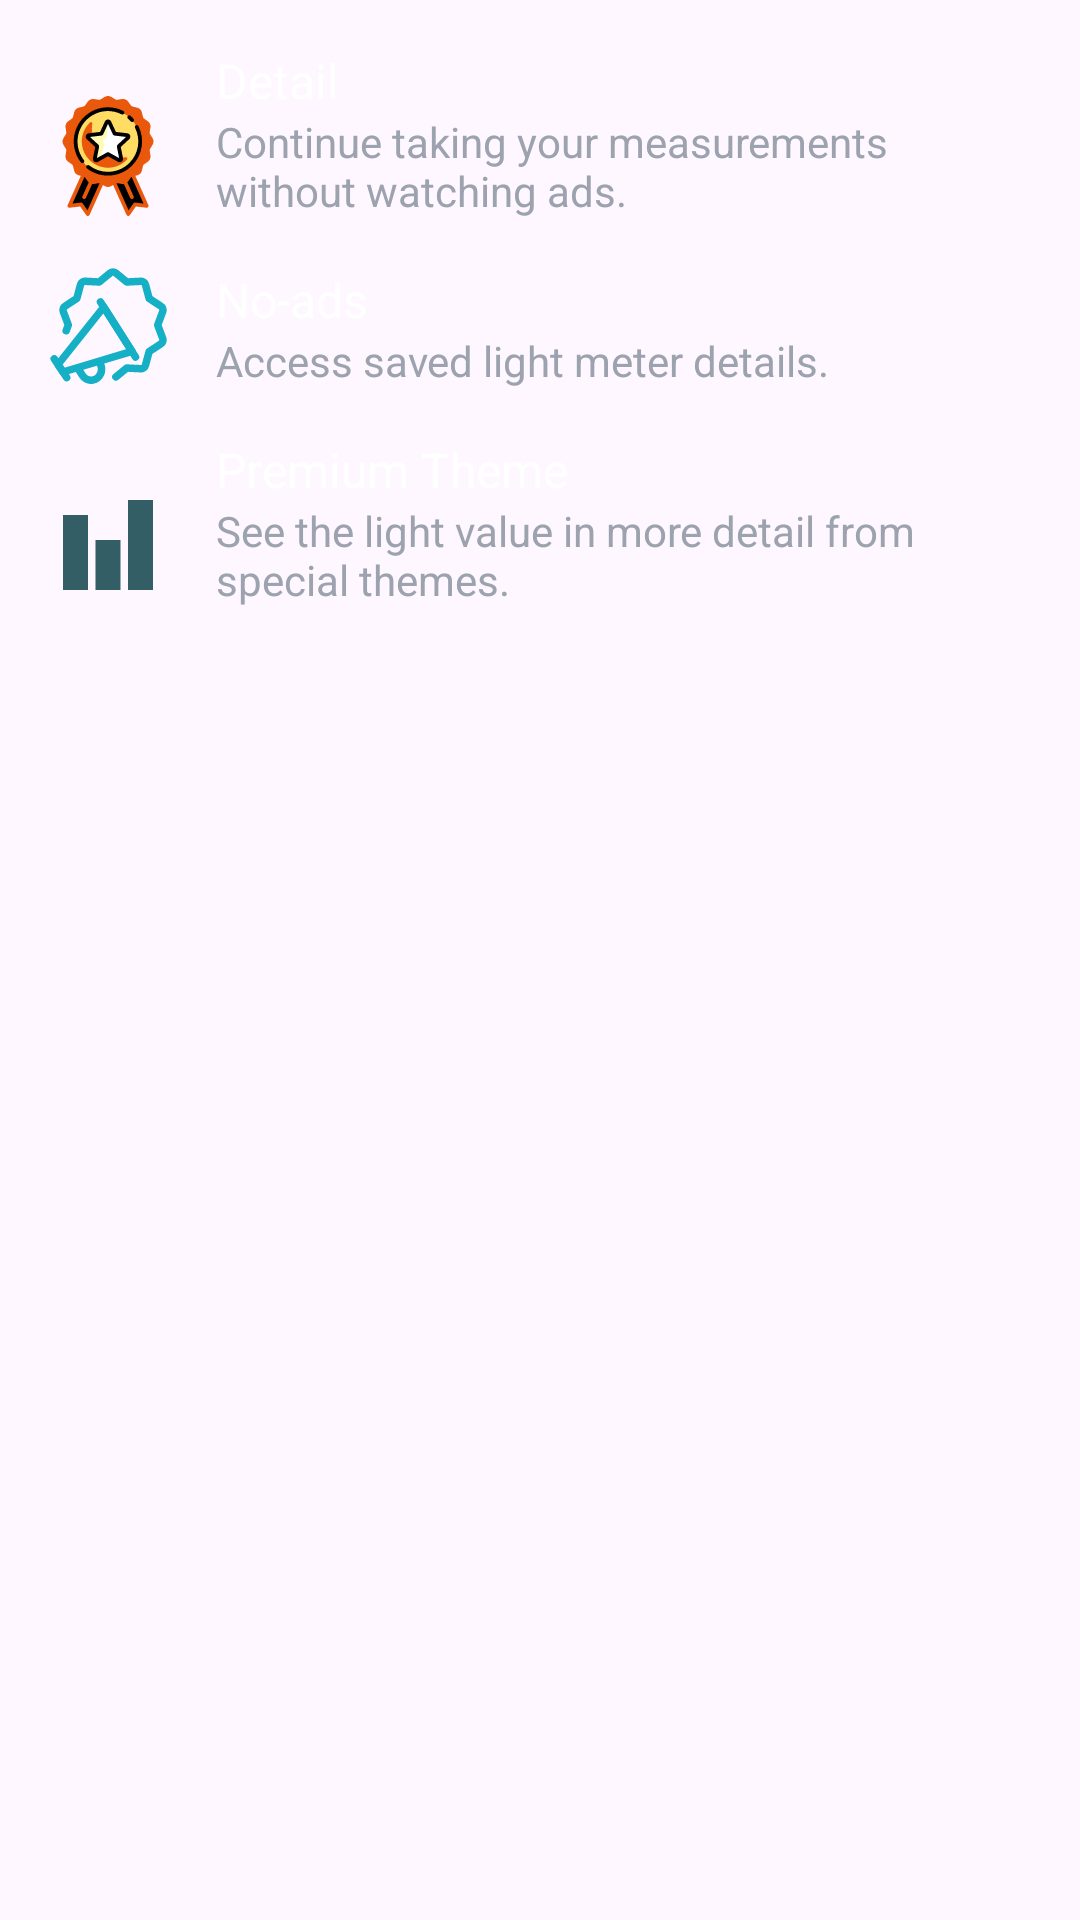

Reconstruct the res/layout file that produces this screen, plus the resources it refers to.
<!-- AndroidManifest.xml: application theme Theme.LuxLightMetter -->
<!-- res/layout/fragment_blank_delete.xml -->
<?xml version="1.0" encoding="utf-8"?>
<LinearLayout xmlns:android="http://schemas.android.com/apk/res/android"
    xmlns:tools="http://schemas.android.com/tools"
    android:layout_width="match_parent"
    android:layout_height="match_parent"
    android:orientation="vertical"
    android:padding="16dp"
    tools:context=".fragment.BlankDeleteFragment">

    
    <LinearLayout
        android:layout_width="match_parent"
        android:layout_height="wrap_content"
        android:orientation="horizontal">

        <ImageView
            android:id="@+id/imageView4"
            android:layout_width="40dp"
            android:layout_height="40dp"
            android:layout_marginTop="16dp"
            android:src="@drawable/premium_icon1" />

        <LinearLayout
            android:layout_width="0dp"
            android:layout_height="wrap_content"
            android:layout_weight="1"
            android:orientation="vertical"
            android:layout_marginStart="16dp">

            <TextView
                android:id="@+id/textView23"
                android:layout_width="match_parent"
                android:layout_height="wrap_content"
                android:text="@string/detail"
                android:textColor="@color/white"
                android:textSize="16sp" />
            <TextView
                android:id="@+id/textView22"
                android:layout_width="match_parent"
                android:layout_height="wrap_content"
                android:text="@string/continue_taking_your_measurements_without_watching_ads"
                android:textColor="@color/gray" />


        </LinearLayout>
    </LinearLayout>

    
    <LinearLayout
        android:layout_width="match_parent"
        android:layout_height="wrap_content"
        android:orientation="horizontal"
        android:layout_marginTop="16dp">

        <ImageView
            android:id="@+id/imageView3"
            android:layout_width="40dp"
            android:layout_height="40dp"
            android:src="@drawable/premium_icon2" />

        <LinearLayout
            android:layout_width="0dp"
            android:layout_height="wrap_content"
            android:layout_weight="1"
            android:orientation="vertical"
            android:layout_marginStart="16dp">

            <TextView
                android:id="@+id/textView18"
                android:layout_width="match_parent"
                android:layout_height="wrap_content"
                android:text="@string/no_ads"
                android:textColor="@color/white"
                android:textSize="16sp" />

            <TextView
                android:id="@+id/textView24"
                android:layout_width="match_parent"
                android:layout_height="wrap_content"
                android:text="@string/access_saved_light_meter_details"
                android:textColor="@color/gray" />
        </LinearLayout>
    </LinearLayout>

    
    <LinearLayout
        android:layout_width="match_parent"
        android:layout_height="wrap_content"
        android:orientation="horizontal"
        android:layout_marginTop="16dp">

        <ImageView
            android:id="@+id/imageView5"
            android:layout_width="40dp"
            android:layout_height="40dp"
            android:layout_marginTop="16dp"
            android:src="@drawable/premiumicon3" />

        <LinearLayout
            android:layout_width="0dp"
            android:layout_height="wrap_content"
            android:layout_weight="1"
            android:orientation="vertical"
            android:layout_marginStart="16dp">

            <TextView
                android:id="@+id/textView20"
                android:layout_width="match_parent"
                android:layout_height="wrap_content"
                android:text="@string/premium_theme"
                android:textColor="@color/white"
                android:textSize="16sp" />

            <TextView
                android:id="@+id/textView21"
                android:layout_width="match_parent"
                android:layout_height="wrap_content"
                android:text="@string/enim_maecenas_in_cras_cursus_faucibus_urna_vitae_etiam_pellentesque_orci"
                android:textColor="@color/gray" />
        </LinearLayout>
    </LinearLayout>

</LinearLayout>
<!-- resources referenced by this layout -->
<resources>
  <color name="gray">#9CA3AF</color>
  <color name="white">#FFFFFFFF</color>
  <!-- drawable premium_icon1: vector/xml drawable (drawable, 10627 chars, omitted) -->
  <!-- drawable premium_icon2: vector/xml drawable (drawable, 2272 chars, omitted) -->
  <!-- drawable premiumicon3 (drawable) -->
  <vector android:height="56dp" android:viewportHeight="1024"
      android:viewportWidth="1024" android:width="56dp" xmlns:android="http://schemas.android.com/apk/res/android">
      <path android:fillColor="#345e65" android:pathData="M405.3,469.3h213.3v426.7H405.3zM128,256h213.3v640H128zM682.7,128h213.3v768H682.7z"/>
  </vector>
  <string name="access_saved_light_meter_details">Access saved light meter details.</string>
  <string name="continue_taking_your_measurements_without_watching_ads">Continue taking your measurements without watching ads.</string>
  <string name="detail">Detail</string>
  <string name="enim_maecenas_in_cras_cursus_faucibus_urna_vitae_etiam_pellentesque_orci">See the light value in more detail from special themes.</string>
  <string name="no_ads">No-ads</string>
  <string name="premium_theme">Premium Theme</string>
  <style name="Theme.LuxLightMetter" parent="Base.Theme.LuxLightMetter" />
  <style name="Base.Theme.LuxLightMetter" parent="Theme.Material3.DayNight.NoActionBar">
          
          <item name="colorButtonNormal">@color/black</item>
          <item name="android:statusBarColor">@color/black</item>
          <item name="android:navigationBarColor">@color/black</item>
          <item name="android:textColor">@color/white</item>
  
          <item name="android:buttonTint">@color/orange</item>
      </style>
  <color name="black">#FF000000</color>
  <color name="orange">#EA580C</color>
</resources>
